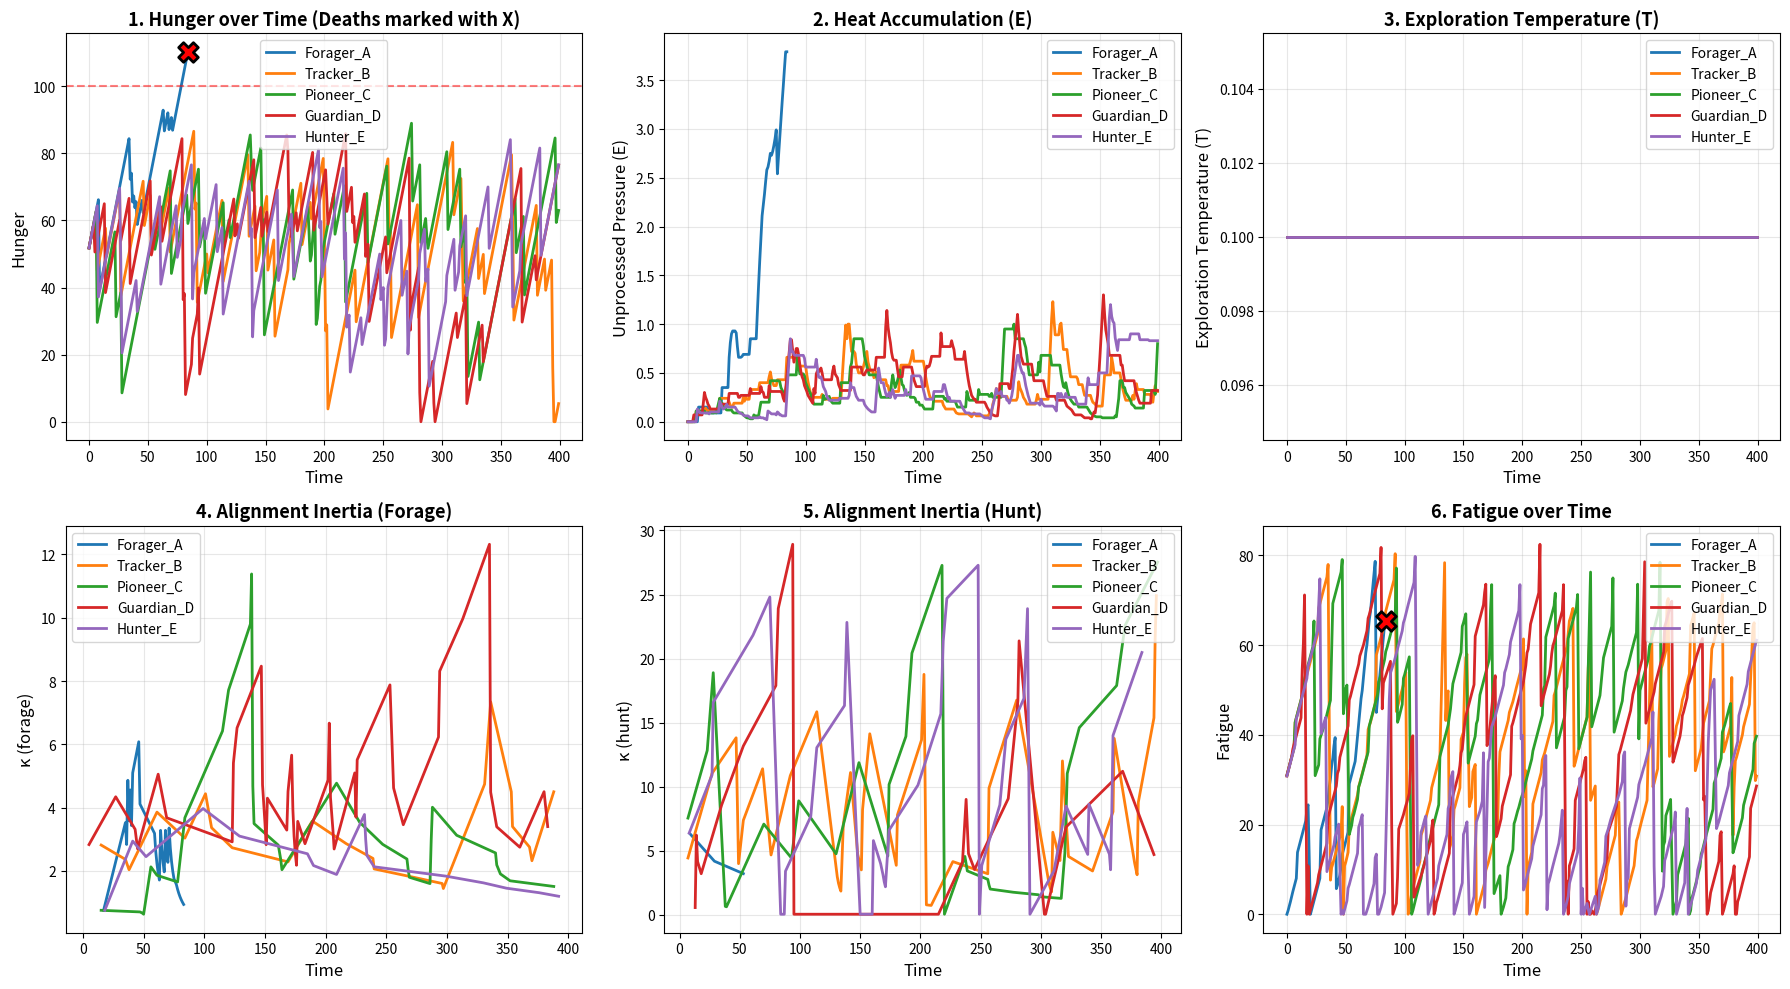

Reproduce this figure in Python.
import random, math
from collections import defaultdict
import pandas as pd
import numpy as np
import matplotlib.pyplot as plt

random.seed(55); np.random.seed(55)

# ----------------------------------------------------------------------
# 1. EnvScarce クラス (環境) - 修正なし (距離計算はNPC側で処理)
# ----------------------------------------------------------------------
class EnvScarce:
    def __init__(self, size=26, n_berry=7, n_hunt=5):
        self.size = size
        self.berries = {}
        for _ in range(n_berry):
            x,y = random.randrange(size), random.randrange(size)
            self.berries[(x,y)] = {"abundance": random.uniform(0.2,0.6), "regen": random.uniform(0.003,0.015)}
        self.huntzones = {}
        for _ in range(n_hunt):
            x,y = random.randrange(size), random.randrange(size)
            self.huntzones[(x,y)] = {"base_success": random.uniform(0.15,0.45), "danger": random.uniform(0.25,0.65)}
        self.t=0
    
    def step(self):
        for v in self.berries.values():
            v["abundance"] = min(1.0, v["abundance"] + v["regen"]*(1.0 - v["abundance"]))
        for v in self.huntzones.values():
            v["base_success"] = float(np.clip(v["base_success"]+np.random.normal(0,0.01),0.03,0.8))
        self.t+=1
    
    def nearest_nodes(self, pos, node_dict, k=4):
        nodes=list(node_dict.keys())
        nodes.sort(key=lambda p: abs(p[0]-pos[0])+abs(p[1]-pos[1]))
        return nodes[:k]
    
    def forage(self,pos,node):
        abundance=self.berries[node]["abundance"]
        dist=abs(pos[0]-node[0])+abs(pos[1]-node[1])
        # 距離の影響を考慮して成功率を計算
        p=0.6*abundance+0.2*max(0,1-dist/12)
        success=random.random()<p
        if success:
            self.berries[node]["abundance"]=max(0.0,self.berries[node]["abundance"]-random.uniform(0.2,0.4))
            food=random.uniform(10,20)*(0.5+abundance/2)
        else: food=0.0
        risk=0.05
        return success,food,risk,p
    
    def hunt(self,pos,node,injury_factor=1.0,coop_bonus=0.0):
        zone=self.huntzones[node]
        base=zone["base_success"]
        dist=abs(pos[0]-node[0])+abs(pos[1]-node[1])
        # 距離、怪我、協力の影響を考慮して成功率を計算
        p=base*max(0.15,1-dist/14)
        p*=injury_factor; p*=(1+coop_bonus)
        p=float(np.clip(p,0.01,0.95))
        success=random.random()<p
        if success:
            food=random.uniform(20,45)*(0.5+base/2)*(1+0.25*coop_bonus)
        else: food=0.0
        risk=zone["danger"]*(0.9+dist/18)
        return success,food,risk,p


# ----------------------------------------------------------------------
# 2. NPCWithSSD クラス (キャラクター) - 修正と狩猟行動の追加
# ----------------------------------------------------------------------
class NPCWithSSD:
    """
    構造主観力学（Structural Subjectivity Dynamics, SSD）モデルを実装したNPCエージェント。
    このクラスは、SSD理論に基づいた動的な意思決定プロセスを持ち、
    生理的・心理的な「意味圧」に応じて自律的に行動する。
    """
    def __init__(self, name, preset, env, roster_ref, start_pos):
        self.name = name
        self.x, self.y = start_pos
        self.env = env
        self.roster_ref = roster_ref
        
        self.alive = True
        self.state = "Idle"
        self.action_type = None
        self.target_pos = None
        self.target_node = None
        self.coop_target = None
        
        # 生理状態
        self.hunger = 50.0
        self.fatigue = 30.0
        self.injury = 0.0
        
        # --- 構造主観力学 (SSD) パラメータ ---
        # 理論上の各概念とコード上の変数の対応:
        #   - 整合慣性 (κ, kappa): 各行動への習熟度や習慣の強さ。高いほどその行動が選択されやすい。
        #   - 熱 (E, Heat): 処理されなかった意味圧の蓄積。ストレスや衝動性の源泉。
        #   - 探索温度 (T, Temperature): 行動の多様性を制御する。Tが高いと普段取らない行動も選択しやすくなる。
        #   - 跳躍 (Leap): Eが極度に高まった際に発生する、死などの非連続的な状態変化。

        # 整合(Alignment)関連パラメータ
        self.kappa = defaultdict(lambda: 0.1) # κ: 各行動タイプの整合慣性 (初期値は低め)
        self.kappa['forage'] = 0.8             # ★修正: 根源的欲求の初期値を高く設定
        self.kappa['hunt'] = 0.6               # ★修正: 根源的欲求の初期値を高く設定
        self.kappa['rest'] = 1.0               # ★修正: 根源的欲求の初期値を高く設定
        self.kappa['help'] = 0.1
        self.kappa['patrol'] = 0.1
        self.kappa_min = 0.05                  # κの最小値
        self.G0 = 0.1                          # 基礎整合流係数
        self.g = 0.05                          # 慣性依存係数
        self.eta = 0.2                         # ★修正: 報酬によるκ学習率 (0.01 -> 0.2)

        # 熱(Heat)関連パラメータ
        self.E = 0.0                           # E: 熱 (未処理の意味圧の蓄積量)
        self.alpha = 0.6                       # 熱の蓄積係数
        self.beta_E = 0.15                     # 熱の自然散逸係数

        # 忘却(Forgetting)関連パラメータ
        self.lambda_forget = 0.02              # 選択された行動のκ忘却係数
        self.lambda_forget_other = 0.002       # 未選択行動のκ忘却係数
        self.rho = 0.05                        # ★修正: 失敗時のκペナルティ係数 (0.1 -> 0.05)

        # 跳躍(Leap)関連パラメータ
        self.Theta0 = 1.0                      # 跳躍発生の基礎閾値
        self.a1 = 0.5                          # κ平均による閾値上昇係数
        self.a2 = 0.4                          # 疲労による閾値下降係数
        self.h0 = 0.2                          # 跳躍レートの基礎係数
        self.gamma = 0.8                       # Eが閾値を超えた際の跳躍レート感度

        # 温度(Temperature)関連パラメータ
        self.T = 0.3                           # T: 探索温度
        self.T0 = 0.3                          # ★修正: 基礎温度を0.3に戻す
        self.c1 = 0.7                          # Eによる温度上昇係数
        self.c2 = 0.6                          # κエントロピーによる温度下降係数
        
        # キャラクター特性
        p = preset
        self.risk_tolerance = p["risk_tolerance"]
        self.curiosity = p["curiosity"]
        self.avoidance = p["avoidance"]
        self.stamina = p["stamina"]
        self.empathy = p.get("empathy", 0.6)
        
        # 閾値
        self.TH_H = 55.0
        self.TH_F = 70.0
        self.TH_I = 40.0
        self.TH_B = 60.0
        self.TH_JUMP_FATIGUE = 100.0
        
        self.rel = defaultdict(float)
        self.help_debt = defaultdict(float)
        
        self.log = []
        self.boredom = 0.0
    
    def pos(self):
        return (self.x, self.y)
    
    def dist_to(self, target_pos):
        return abs(self.x - target_pos[0]) + abs(self.y - target_pos[1])
    
    def move_towards(self, target):
        tx, ty = target
        dx = (1 if tx > self.x else -1 if tx < self.x else 0)
        dy = (1 if ty > self.y else -1 if ty < self.y else 0)
        
        if dx != 0 and dy != 0:
            if random.random() < 0.5: dy = 0
            else: dx = 0
        
        self.x += dx
        self.y += dy
        self.fatigue = min(120, self.fatigue + 0.2)
        return (self.x, self.y) == target

    def nearby_allies(self, radius=3):
        return [o for on, o in self.roster_ref.items() 
                if on != self.name and o.alive and self.dist_to(o.pos()) <= radius]
    
    # --- SSD コア計算メソッド群 ---

    def alignment_flow(self, action_type, meaning_pressure):
        """
        理論式: J = (G0 + g*κ) * P_meaning
        特定の行動(action_type)が、ある意味圧(meaning_pressure)をどれだけ処理できるかの流量(J)を計算する。
        整合慣性κが高いほど、同じ意味圧からより大きな整合流を生み出せる。
        """
        kappa = self.kappa[action_type]
        j = (self.G0 + self.g * kappa) * meaning_pressure
        return j
    
    def update_kappa(self, action_type, success, reward, chosen_action):
        """
        整合慣性κを更新する（学習と忘却）。
        - 実行した行動(chosen_action)は、成功すれば報酬(reward)に応じてκが増加し、失敗すればペナルティを受ける。
        - 実行されなかった他の行動のκは、lambda_forget_other分だけ僅かに減少（忘却）する。
        """
        for at in list(self.kappa.keys()):
            if at != chosen_action:
                self.kappa[at] = max(self.kappa_min, self.kappa[at] - self.lambda_forget_other)

        kappa = self.kappa[action_type]
        
        if success:
            work = self.eta * reward
        else:
            work = -self.rho * (kappa ** 2)
        
        decay = self.lambda_forget * (kappa - self.kappa_min)
        self.kappa[action_type] = max(self.kappa_min, kappa + work - decay)
    
    def update_heat(self, meaning_pressure, processed_amount):
        """
        熱Eを更新する。
        意味圧(meaning_pressure)が行動によって処理(processed_amount)しきれなかった場合、
        その残差が熱(E)として蓄積される。熱は自然にも少しずつ散逸する。
        """
        unprocessed = max(0, meaning_pressure - processed_amount)
        self.E += self.alpha * unprocessed - self.beta_E * self.E
        self.E = max(0, self.E)
    
    def check_leap(self):
        """
        跳躍（死などの非連続的な状態変化）の発生を判定する。
        - 熱Eが、現在のκの平均や疲労度から決まる閾値Θ(Theta)をどれだけ超えているかに基づいて、
          跳躍レートhが指数関数的に増加する。
        - このhから計算される確率で跳躍が発生する。
        """
        mean_kappa = np.mean(list(self.kappa.values())) if self.kappa else 0.1
        fatigue_factor = self.fatigue / 100.0
        Theta = self.Theta0 + self.a1 * mean_kappa - self.a2 * fatigue_factor
        
        h = self.h0 * np.exp((self.E - Theta) / self.gamma)
        jump_prob = 1 - np.exp(-h * 1.0)
        
        if random.random() < jump_prob:
            return True, h, Theta
        return False, h, Theta
    
    def update_temperature(self):
        """
        探索温度Tを更新する。
        - 熱Eが高いほど、Tは上昇する（衝動的・探索的になる）。
        - κの多様性(標準偏差で代用)が高い（色々な行動が満遍なく得意）ほど、Tは下降する（安定する）。
        """
        kappa_values = list(self.kappa.values())
        if len(kappa_values) > 1:
            entropy = np.std(kappa_values)
        else:
            entropy = 0.5
        
        self.T = self.T0 + self.c1 * self.E - self.c2 * entropy
        self.T = max(0.1, min(1.0, self.T))
    
    def help_utility(self, o):
        need = max(0, (o.hunger - 55) / 40) + max(0, (o.injury - 15) / 50) + max(0, (o.fatigue - 70) / 50)
        base = 0.35 * self.empathy + 0.4 * self.rel[o.name] + 0.35 * self.help_debt[o.name]
        myneed = max(0, (self.hunger - 55) / 40) + max(0, (self.injury - 15) / 50) + max(0, (self.fatigue - 70) / 50)
        return need * base - 0.4 * myneed
    
    def maybe_help(self, t):
        if self.state == "Helping":
            if not self.coop_target or not self.coop_target.alive:
                self.state = "Idle"; self.coop_target = None; return False
            
            best = self.coop_target
            if self.hunger < 85 and best.hunger > 75:
                delta = 15.0
                self.hunger = min(100.0, self.hunger + 3.0); best.hunger = max(0.0, best.hunger - delta)
                self.rel[best.name] += 0.04; best.rel[self.name] += 0.02; best.help_debt[self.name] += 0.1
                self.update_kappa("help", True, delta * 0.2, "help")
                self.log.append({"t": t, "name": self.name, "state": "Helping", "action": "share_food_cont", "target": best.name, "amount": delta, "hunger": round(self.hunger, 1), "fatigue": round(self.fatigue, 1), "injury": round(self.injury, 1), "E": round(self.E, 2), "T": round(self.T, 2), "kappa_help": round(self.kappa["help"], 3)})
                return True
            elif best.injury > 30 or best.fatigue > 85:
                best.fatigue = max(0, best.fatigue - 14.0 * (1 + 0.1 * self.stamina)); best.injury = max(0, best.injury - 3.0)
                self.fatigue = min(100, self.fatigue + 3.0)
                self.rel[best.name] += 0.05; best.rel[self.name] += 0.02; best.help_debt[self.name] += 0.1
                self.update_kappa("help", True, 10.0, "help")
                self.log.append({"t": t, "name": self.name, "state": "Helping", "action": "escort_rest_cont", "target": best.name, "amount": 0, "hunger": round(self.hunger, 1), "fatigue": round(self.fatigue, 1), "injury": round(self.injury, 1), "E": round(self.E, 2), "T": round(self.T, 2), "kappa_help": round(self.kappa["help"], 3)})
                if best.hunger <= 75 and best.injury <= 30 and best.fatigue <= 85: self.state = "Idle"; self.coop_target = None
                return True
            else:
                self.state = "Idle"; self.coop_target = None; return False

        allies = self.nearby_allies(radius=2) # ★修正: 範囲を3から2に
        if not allies: return False
        
        best = None; bestu = 0.0
        for o in allies:
            if o.state == "Helping": continue
            u = self.help_utility(o)
            if u > bestu: bestu = u; best = o
        
        if best and bestu > 0.06: # ★修正: 閾値を0.08から0.06に
            self.state = "Helping"; self.coop_target = best
            if self.hunger < 85 and best.hunger > 75:
                delta = 25.0
                self.hunger = min(100.0, self.hunger + 6.0); best.hunger = max(0.0, best.hunger - delta)
                self.rel[best.name] += 0.08; best.rel[self.name] += 0.04; best.help_debt[self.name] += 0.2
                self.update_kappa("help", True, delta * 0.5, "help")
                self.log.append({"t": t, "name": self.name, "state": "Helping", "action": "share_food_start", "target": best.name, "amount": delta, "hunger": round(self.hunger, 1), "fatigue": round(self.fatigue, 1), "injury": round(self.injury, 1), "E": round(self.E, 2), "T": round(self.T, 2), "kappa_help": round(self.kappa["help"], 3)})
                return True
            elif best.injury > 30 or best.fatigue > 85:
                best.fatigue = max(0, best.fatigue - 28.0 * (1 + 0.2 * self.stamina)); best.injury = max(0, best.injury - 7.0)
                self.fatigue = min(100, self.fatigue + 6.0)
                self.rel[best.name] += 0.1; best.rel[self.name] += 0.05; best.help_debt[self.name] += 0.25
                self.update_kappa("help", True, 20.0, "help")
                self.log.append({"t": t, "name": self.name, "state": "Helping", "action": "escort_rest_start", "target": best.name, "amount": 0, "hunger": round(self.hunger, 1), "fatigue": round(self.fatigue, 1), "injury": round(self.injury, 1), "E": round(self.E, 2), "T": round(self.T, 2), "kappa_help": round(self.kappa["help"], 3)})
                return True
            else:
                self.state = "Idle"; self.coop_target = None; return False
        return False

    def do_forage(self, t):
        if self.action_type == "forage" and self.target_pos:
            if self.pos() != self.target_pos:
                self.move_towards(self.target_pos)
                self.log.append({"t": t, "name": self.name, "state": "Moving", "action": "move_forage", "target": self.target_pos, "amount": self.dist_to(self.target_pos), "hunger": round(self.hunger, 1), "fatigue": round(self.fatigue, 1), "injury": round(self.injury, 1), "E": round(self.E, 2), "T": round(self.T, 2)})
                return True
            else:
                self.state = "Foraging"
                node = self.target_node
                success, food, risk, p = self.env.forage(self.pos(), node)
                meaning_p = (self.hunger - self.TH_H) / (100 - self.TH_H)
                j_forage = self.alignment_flow("forage", meaning_p)
                if success:
                    self.hunger = max(0, self.hunger - food); self.fatigue = min(100, self.fatigue + 1.0)
                    self.update_kappa("forage", True, food, "forage"); self.update_heat(meaning_p, j_forage)
                    self.log.append({"t": t, "name": self.name, "state": "Foraging", "action": "eat_success", "target": "Berry", "amount": round(food, 1), "hunger": round(self.hunger, 1), "fatigue": round(self.fatigue, 1), "injury": round(self.injury, 1), "E": round(self.E, 2), "T": round(self.T, 2), "kappa_forage": round(self.kappa["forage"], 3)})
                else:
                    self.fatigue = min(100, self.fatigue + 2.0)
                    self.update_kappa("forage", False, 0, "forage"); self.update_heat(meaning_p, 0)
                    self.log.append({"t": t, "name": self.name, "state": "Foraging", "action": "eat_fail", "target": "Berry", "amount": 0, "hunger": round(self.hunger, 1), "fatigue": round(self.fatigue, 1), "injury": round(self.injury, 1), "E": round(self.E, 2), "T": round(self.T, 2), "kappa_forage": round(self.kappa["forage"], 3)})
                self.state = "Idle"; self.target_pos = None; self.target_node = None; self.action_type = None
                return True
        return False

    def do_hunt(self, t):
        if self.action_type == "hunt" and self.target_pos:
            if self.pos() != self.target_pos:
                self.move_towards(self.target_pos)
                self.log.append({"t": t, "name": self.name, "state": "Moving", "action": "move_hunt", "target": self.target_pos, "amount": self.dist_to(self.target_pos), "hunger": round(self.hunger, 1), "fatigue": round(self.fatigue, 1), "injury": round(self.injury, 1), "E": round(self.E, 2), "T": round(self.T, 2)})
                return True
            else:
                self.state = "Hunting"
                node = self.target_node
                allies = self.nearby_allies(radius=1); coop_bonus = len(allies) * 0.15 * (1 + self.empathy)
                injury_factor = 1.0 - self.injury / 100.0
                success, food, risk, p = self.env.hunt(self.pos(), node, injury_factor, coop_bonus)
                meaning_p = (self.hunger - self.TH_H) / (100 - self.TH_H)
                j_hunt = self.alignment_flow("hunt", meaning_p)
                if success:
                    self.hunger = max(0, self.hunger - food); self.fatigue = min(100, self.fatigue + 5.0); self.injury = min(100, self.injury + 2.0 * risk * self.risk_tolerance)
                    self.update_kappa("hunt", True, food, "hunt"); self.update_heat(meaning_p, j_hunt)
                    self.log.append({"t": t, "name": self.name, "state": "Hunting", "action": "hunt_success", "target": "HuntZone", "amount": round(food, 1), "hunger": round(self.hunger, 1), "fatigue": round(self.fatigue, 1), "injury": round(self.injury, 1), "E": round(self.E, 2), "T": round(self.T, 2), "kappa_hunt": round(self.kappa["hunt"], 3)})
                else:
                    self.fatigue = min(100, self.fatigue + 10.0); self.injury = min(100, self.injury + 5.0 * risk * self.risk_tolerance)
                    self.update_kappa("hunt", False, 0, "hunt"); self.update_heat(meaning_p, 0)
                    self.log.append({"t": t, "name": self.name, "state": "Hunting", "action": "hunt_fail", "target": "HuntZone", "amount": 0, "hunger": round(self.hunger, 1), "fatigue": round(self.fatigue, 1), "injury": round(self.injury, 1), "E": round(self.E, 2), "T": round(self.T, 2), "kappa_hunt": round(self.kappa["hunt"], 3)})
                self.state = "Idle"; self.target_pos = None; self.target_node = None; self.action_type = None
                return True
        return False

    # --- 新しい行動選択メソッド群 (SSD理論の中核) ---
    
    def _calculate_meaning_pressures(self):
        """
        【STEP 1】意味圧の計算
        現在の生理的・心理的状態（飢え、疲労など）を、理論上の「意味圧ベクトル」に変換する。
        各圧力は0-1の範囲に正規化される。
        """
        pressures = {
            'hunger': max(0, (self.hunger - self.TH_H) / (100 - self.TH_H)),
            'fatigue': max(0, (self.fatigue - self.TH_F) / (100 - self.TH_F)),
            'injury': max(0, (self.injury - self.TH_I) / (100 - self.TH_I)),
            'boredom': max(0, (self.boredom - self.TH_B) / (100 - self.TH_B)),
            'help': 0.0
        }
        allies = self.nearby_allies(radius=2)
        if allies:
            best_help_utility = max([self.help_utility(o) for o in allies] + [0.0])
            pressures['help'] = max(0, best_help_utility * 2.0)
        return pressures

    def _calculate_action_utilities(self, pressures):
        """
        【STEP 2】行動効用値の計算
        各行動が、現在の意味圧ベクトルをどれだけ解消できそうか（効用）を評価する。
        - 各行動は特定の種類（複数も可）の意味圧を解消するのに役立つ。
        - 効用値は、その行動の整合慣性κの大きさに応じてブーストされる。
        """
        utilities = defaultdict(float)
        utilities['rest'] = pressures['fatigue'] * 1.5 + pressures['injury'] * 0.5
        utilities['forage'] = pressures['hunger'] * (1.0 - self.risk_tolerance) * 1.2
        utilities['hunt'] = pressures['hunger'] * self.risk_tolerance * 1.2
        utilities['help'] = pressures['help'] * 1.1
        utilities['patrol'] = pressures['boredom'] * 0.8 + 0.05
        for action, util in utilities.items():
            utilities[action] = util * (1 + self.kappa[action] * self.g)
        return utilities

    def _softmax_selection(self, utilities):
        """
        【STEP 3】ソフトマックスによる行動選択
        計算された効用値ベクトルに基づき、実行する行動を確率的に選択する。
        - 探索温度Tが低い時：効用値が最も高い行動が選ばれやすい（合理的選択）。
        - 探索温度Tが高い時：効用値が低い行動も選ばれる可能性が上がる（探索的選択）。
        """
        temp = max(self.T, 0.01)
        action_names = list(utilities.keys())
        utils = np.array([utilities[name] for name in action_names])
        exp_utils = np.exp((utils - np.max(utils)) / temp)
        probs = exp_utils / np.sum(exp_utils)
        chosen_action = np.random.choice(action_names, p=probs)
        return chosen_action

    # --- メインの行動サイクル ---

    def step(self, t):
        if not self.alive: return

        # 代謝
        self.hunger = min(120, self.hunger + 1.8)
        self.fatigue = min(120, self.fatigue + 0.8)
        self.injury = min(120, self.injury + 0.02 * self.fatigue / 100)
        self.boredom = min(120, self.boredom + 0.1)
        
        # 跳躍判定（死）
        death_risk_factor = 1.0 + max(0, (self.fatigue - self.TH_JUMP_FATIGUE) / 20.0)
        if self.hunger >= 100 or self.injury >= 100 or self.fatigue >= 120:
            leap_occurred, h, Theta = self.check_leap()
            if leap_occurred * death_risk_factor > 0.5 or self.hunger >= 110 or self.injury >= 110 or self.fatigue >= 120:
                self.alive = False
                self.log.append({"t": t, "name": self.name, "state": "Dead", "action": "death", "target": "", "amount": 0, "hunger": round(self.hunger, 1), "fatigue": round(self.fatigue, 1), "injury": round(self.injury, 1), "E": round(self.E, 2), "jump_rate": round(h, 3), "Theta": round(Theta, 2)})
                return
        
        self.update_temperature()
        
        # --- 進行中の行動の継続 ---
        if self.state == "Moving":
            if self.action_type == 'forage': self.do_forage(t); return
            elif self.action_type == 'hunt': self.do_hunt(t); return
            elif self.action_type == 'patrol':
                # ★修正: パトロール完了時に正しくアイドルに戻る
                if self.move_towards(self.target_pos):
                    self.state = "Idle"; self.action_type = None; self.target_pos = None
                return

        if self.state == "Helping":
            if self.maybe_help(t): return
        
        # === 新しい行動選択ロジック ===
        if self.state == "Idle":
            pressures = self._calculate_meaning_pressures()
            utilities = self._calculate_action_utilities(pressures)
            action = self._softmax_selection(utilities)

            if action == 'help':
                if self.maybe_help(t): return

            elif action == 'rest':
                self.state = "Resting"
                rest_amount = 30 * (1 + 0.25 * self.stamina)
                self.fatigue = max(0, self.fatigue - rest_amount)
                self.injury = max(0, self.injury - 4 * (1 + 0.1 * self.stamina))
                self.boredom = min(100, self.boredom + 5)
                # ★修正: 休息のκ更新重みを0.6倍に落とす
                self.update_kappa("rest", True, rest_amount * 0.6, action)
                self.update_heat(pressures.get('fatigue', 0), rest_amount / 30)
                self.log.append({"t": t, "name": self.name, "state": "Resting", "action": "rest", "target": "", "amount": rest_amount, "hunger": round(self.hunger, 1), "fatigue": round(self.fatigue, 1), "injury": round(self.injury, 1), "E": round(self.E, 2), "T": round(self.T, 2), "kappa_rest": round(self.kappa["rest"], 3)})
                self.state = "Idle"
                return

            elif action == 'forage':
                nodes = self.env.nearest_nodes(self.pos(), self.env.berries, k=1)
                if nodes:
                    self.target_pos, self.target_node = nodes[0], nodes[0]
                    self.state = "Moving"; self.action_type = "forage"
                    self.boredom = max(0, self.boredom - 10)
                    self.do_forage(t) # ★修正: 即座に最初の移動を開始
                    return

            elif action == 'hunt':
                nodes = self.env.nearest_nodes(self.pos(), self.env.huntzones, k=1)
                if nodes:
                    self.target_pos, self.target_node = nodes[0], nodes[0]
                    self.state = "Moving"; self.action_type = "hunt"
                    self.boredom = max(0, self.boredom - 15)
                    self.do_hunt(t) # ★修正: 即座に最初の移動を開始
                    return
            
            elif action == 'patrol':
                self.state = "Moving"; self.action_type = "patrol"
                move_range = int(1 + self.T * 4)
                tx = self.x + random.randint(-move_range, move_range)
                ty = self.y + random.randint(-move_range, move_range)
                self.target_pos = (max(0, min(self.env.size - 1, tx)), max(0, min(self.env.size - 1, ty)))
                self.boredom = max(0, self.boredom - 20)
                self.update_heat(pressures.get('boredom',0), 0.1)
                self.log.append({"t": t, "name": self.name, "state": "Patrol", "action": "patrol_start", "target": self.target_pos, "amount": 0, "hunger": round(self.hunger, 1), "fatigue": round(self.fatigue, 1), "injury": round(self.injury, 1), "E": round(self.E, 2), "T": round(self.T, 2), "boredom": round(self.boredom, 2)})
                self.move_towards(self.target_pos)
                return

            # フォールバック
            self.update_heat(sum(pressures.values()), 0)
            self.log.append({"t": t, "name": self.name, "state": "Idle", "action": "idle", "target": "", "amount": 0, "hunger": round(self.hunger, 1), "fatigue": round(self.fatigue, 1), "injury": round(self.injury, 1), "E": round(self.E, 2), "T": round(self.T, 2)})
            return
# ----------------------------------------------------------------------
# 3. シミュレーション実行部と分析コード - 修正
# ----------------------------------------------------------------------
# Presets
FORAGER = {"risk_tolerance": 0.2, "curiosity": 0.3, "avoidance": 0.8, "stamina": 0.6, "empathy": 0.8}
TRACKER = {"risk_tolerance": 0.6, "curiosity": 0.5, "avoidance": 0.2, "stamina": 0.8, "empathy": 0.6}
PIONEER = {"risk_tolerance": 0.5, "curiosity": 0.9, "avoidance": 0.3, "stamina": 0.7, "empathy": 0.5}
GUARDIAN = {"risk_tolerance": 0.4, "curiosity": 0.4, "avoidance": 0.6, "stamina": 0.9, "empathy": 0.9}
HUNTER = {"risk_tolerance": 0.8, "curiosity": 0.4, "avoidance": 0.3, "stamina": 0.7, "empathy": 0.5} # SCAVENGERをHUNTERに変更

# Setup
env = EnvScarce()
roster = {}
center = (env.size // 2, env.size // 2)
starts = [
    (center[0] - 2, center[1]),
    (center[0] + 2, center[1] - 1),
    (center[0], center[1] + 2),
    (center[0] - 1, center[1] - 2),
    (center[0] + 1, center[1] + 1)
]

npcs = [
    NPCWithSSD("Forager_A", FORAGER, env, roster, starts[0]),
    NPCWithSSD("Tracker_B", TRACKER, env, roster, starts[1]),
    NPCWithSSD("Pioneer_C", PIONEER, env, roster, starts[2]),
    NPCWithSSD("Guardian_D", GUARDIAN, env, roster, starts[3]),
    NPCWithSSD("Hunter_E", HUNTER, env, roster, starts[4]),
]

for n in npcs:
    roster[n.name] = n

# Run
print("=== Starting SSD-Integrated Simulation (Fixed) ===")
print(f"Environment: {len(env.berries)} berry nodes, {len(env.huntzones)} hunt zones")
print(f"NPCs: {len(npcs)}")
print()

TICKS = 400 # ティック数を増加
for t in range(TICKS):
    for n in npcs:
        n.step(t)
    env.step()
    
    if t % 50 == 0:
        alive_count = sum(1 for n in npcs if n.alive)
        print(f"Tick {t}: {alive_count}/5 NPCs alive. E: {np.mean([n.E for n in npcs if n.alive]):.2f}, T: {np.mean([n.T for n in npcs if n.alive]):.2f}")

print("\n=== Simulation Complete ===\n")

# Analysis
# 改善点2.1: ログのデータ構造はそのまま (修正が複雑になるため)
df_logs = pd.concat([pd.DataFrame(n.log) for n in npcs], ignore_index=True)

death_events = df_logs[df_logs["action"] == "death"]
help_events = df_logs[df_logs["action"].str.contains("share_food|escort_rest", na=False)]
hunt_events = df_logs[df_logs["action"].str.contains("hunt_success|hunt_fail", na=False)]

print("=== DEATH EVENTS ===")
if not death_events.empty:
    print(death_events[["t", "name", "hunger", "fatigue", "injury", "E", "jump_rate", "Theta"]])
else:
    print("No deaths occurred!")

print("\n=== HELP EVENTS (first 10) ===")
if not help_events.empty:
    print(help_events[["t", "name", "target", "action", "state", "E", "T"]].head(10))
else:
    print("No help events occurred!")

# 狩猟イベントの表示を追加
print("\n=== HUNT EVENTS (first 10) ===")
if not hunt_events.empty:
    print(hunt_events[["t", "name", "action", "amount", "E", "T"]].head(10))
else:
    print("No hunt events occurred!")

print("\n=== FINAL STATUS ===")
for npc in npcs:
    status = "ALIVE" if npc.alive else "DEAD"
    print(f"{npc.name}: {status}")
    if npc.alive:
        print(f"  κ_forage: {npc.kappa['forage']:.3f}")
        print(f"  κ_hunt: {npc.kappa['hunt']:.3f}")
        print(f"  κ_rest: {npc.kappa['rest']:.3f}")
        print(f"  κ_help: {npc.kappa['help']:.3f}")
        print(f"  E (heat): {npc.E:.2f}, T (temp): {npc.T:.2f}")
        print(f"  Hunger: {npc.hunger:.1f}, Fatigue: {npc.fatigue:.1f}, Injury: {npc.injury:.1f}")

# Visualization
fig, axes = plt.subplots(2, 3, figsize=(18, 10)) # グラフを6つに拡張

# 1. Hunger over time
for name in [n.name for n in npcs]:
    g = df_logs[df_logs["name"] == name]
    axes[0, 0].plot(g["t"], g["hunger"], label=name, linewidth=2)
    d = g[g["action"] == "death"]
    if not d.empty:
        axes[0, 0].scatter(d["t"], d["hunger"], marker="X", s=200, c='red', edgecolors='black', linewidths=2, zorder=5)
axes[0, 0].set_xlabel("Time", fontsize=12)
axes[0, 0].set_ylabel("Hunger", fontsize=12)
axes[0, 0].legend()
axes[0, 0].set_title("1. Hunger over Time (Deaths marked with X)", fontsize=13, fontweight='bold')
axes[0, 0].axhline(y=100, color='red', linestyle='--', alpha=0.5, label='Death threshold')
axes[0, 0].grid(alpha=0.3)

# 2. Heat (E) over time
for name in [n.name for n in npcs]:
    g = df_logs[df_logs["name"] == name]
    if "E" in g.columns:
        axes[0, 1].plot(g["t"], g["E"], label=name, linewidth=2)
axes[0, 1].set_xlabel("Time", fontsize=12)
axes[0, 1].set_ylabel("Unprocessed Pressure (E)", fontsize=12)
axes[0, 1].legend()
axes[0, 1].set_title("2. Heat Accumulation (E)", fontsize=13, fontweight='bold')
axes[0, 1].grid(alpha=0.3)

# 3. Temperature (T) over time
for name in [n.name for n in npcs]:
    g = df_logs[df_logs["name"] == name]
    if "T" in g.columns:
        axes[0, 2].plot(g["t"], g["T"], label=name, linewidth=2)
axes[0, 2].set_xlabel("Time", fontsize=12)
axes[0, 2].set_ylabel("Exploration Temperature (T)", fontsize=12)
axes[0, 2].legend()
axes[0, 2].set_title("3. Exploration Temperature (T)", fontsize=13, fontweight='bold')
axes[0, 2].grid(alpha=0.3)

# 4. Kappa (forage) over time
for name in [n.name for n in npcs]:
    g = df_logs[df_logs["name"] == name]
    forage_logs = g[g["kappa_forage"].notna()]
    if not forage_logs.empty:
        axes[1, 0].plot(forage_logs["t"], forage_logs["kappa_forage"], label=name, linewidth=2)
axes[1, 0].set_xlabel("Time", fontsize=12)
axes[1, 0].set_ylabel("κ (forage)", fontsize=12)
axes[1, 0].legend()
axes[1, 0].set_title("4. Alignment Inertia (Forage)", fontsize=13, fontweight='bold')
axes[1, 0].grid(alpha=0.3)

# 5. Kappa (hunt) over time (新規追加)
for name in [n.name for n in npcs]:
    g = df_logs[df_logs["name"] == name]
    hunt_logs = g[g["kappa_hunt"].notna()]
    if not hunt_logs.empty:
        axes[1, 1].plot(hunt_logs["t"], hunt_logs["kappa_hunt"], label=name, linewidth=2)
axes[1, 1].set_xlabel("Time", fontsize=12)
axes[1, 1].set_ylabel("κ (hunt)", fontsize=12)
axes[1, 1].legend()
axes[1, 1].set_title("5. Alignment Inertia (Hunt)", fontsize=13, fontweight='bold')
axes[1, 1].grid(alpha=0.3)

# 6. Fatigue over time (新規追加)
for name in [n.name for n in npcs]:
    g = df_logs[df_logs["name"] == name]
    axes[1, 2].plot(g["t"], g["fatigue"], label=name, linewidth=2)
    d = g[g["action"] == "death"]
    if not d.empty:
        axes[1, 2].scatter(d["t"], d["fatigue"], marker="X", s=200, c='red', edgecolors='black', linewidths=2, zorder=5)
axes[1, 2].set_xlabel("Time", fontsize=12)
axes[1, 2].set_ylabel("Fatigue", fontsize=12)
axes[1, 2].legend()
axes[1, 2].set_title("6. Fatigue over Time", fontsize=13, fontweight='bold')
axes[1, 2].grid(alpha=0.3)


plt.tight_layout()
plt.savefig('ssd_simulation_results_fixed.png', dpi=150, bbox_inches='tight')
print("\n=== Plot saved as 'ssd_simulation_results_fixed.png' ===")
# plt.show() # サンドボックス環境では実行しない

# Save logs
df_logs.to_csv("npc5_ssd_integrated_logs_fixed.csv", index=False)
print("=== Logs saved to 'npc5_ssd_integrated_logs_fixed.csv' ===")
